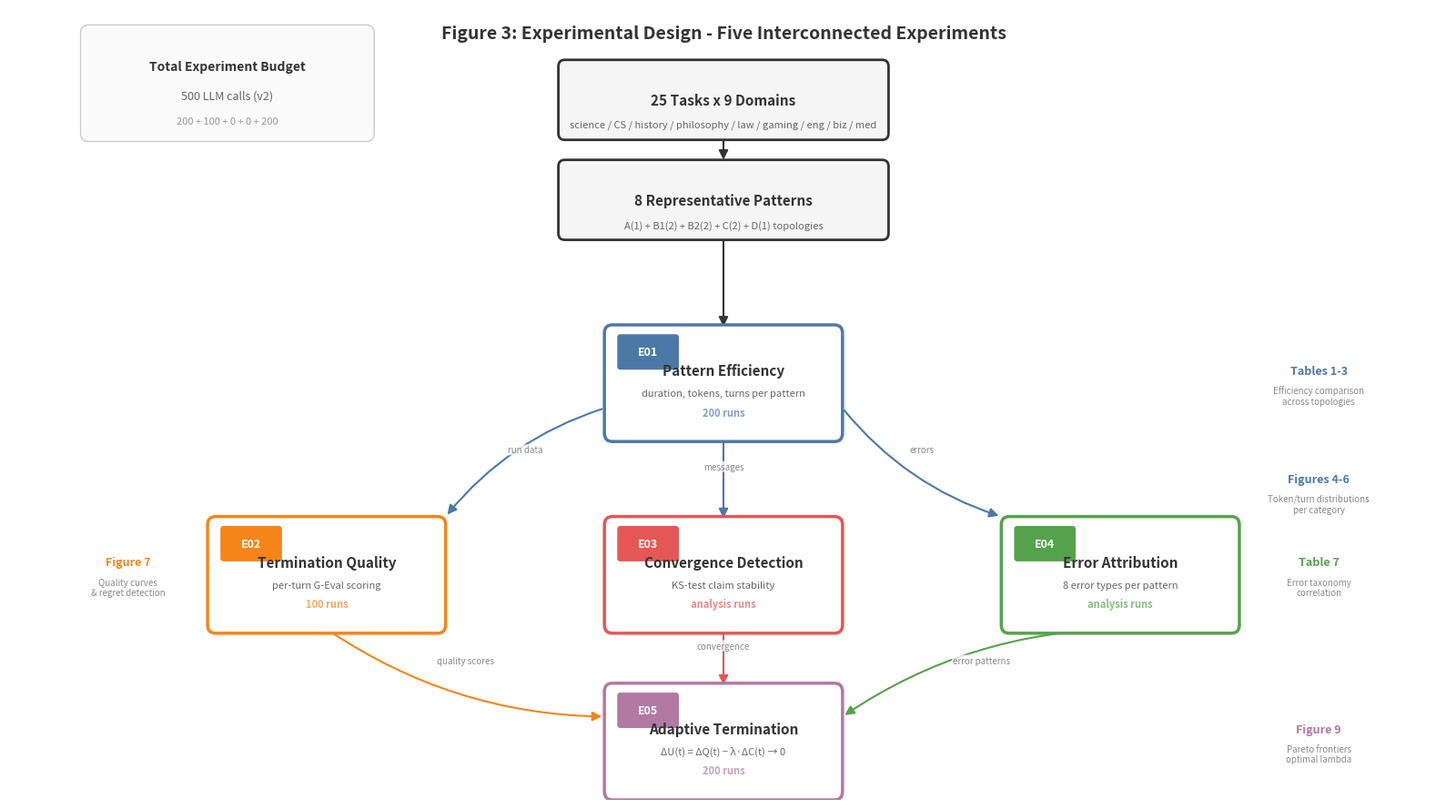

Source code (Python): (Note: this script raises an exception after producing the figure.)
"""
Figure 3: Experimental Design Overview
=======================================
Shows the 5 experiments, their inputs/outputs, and data flow between them.

Experiment flow:
  exp01 (Pattern Efficiency) → feeds data to → exp02, exp03, exp04
  exp02 (Termination Quality) → per-turn quality scores
  exp03 (Convergence Detection) → convergence analysis from exp01 data
  exp04 (Error Attribution) → error analysis from exp01+exp02 data
  exp05 (Adaptive Termination) → uses findings from exp01-04

Output: figures/fig3_experimental_design.png
"""

import sys
import io

sys.stdout = io.TextIOWrapper(sys.stdout.buffer, encoding='utf-8')

import matplotlib.pyplot as plt
import matplotlib.patches as mpatches
from matplotlib.patches import FancyBboxPatch, FancyArrowPatch
from pathlib import Path

# Experiment colors
EXP_COLORS = {
    '01': '#4C78A8',  # Blue
    '02': '#F58518',  # Orange
    '03': '#E45756',  # Red
    '04': '#54A24B',  # Green
    '05': '#B279A2',  # Purple
}


def draw_exp_box(ax, x, y, exp_id, title, subtitle, runs, width=2.8, height=1.2):
    """Draw an experiment box."""
    color = EXP_COLORS[exp_id]

    # Main box
    box = FancyBboxPatch(
        (x - width/2, y - height/2),
        width, height,
        boxstyle="round,pad=0.1",
        facecolor='white',
        edgecolor=color,
        linewidth=2.5,
        zorder=3
    )
    ax.add_patch(box)

    # Experiment ID badge
    badge_w, badge_h = 0.7, 0.35
    badge = FancyBboxPatch(
        (x - width/2 + 0.1, y + height/2 - badge_h - 0.05),
        badge_w, badge_h,
        boxstyle="round,pad=0.03",
        facecolor=color,
        edgecolor=color,
        linewidth=1,
        zorder=4
    )
    ax.add_patch(badge)
    ax.text(
        x - width/2 + 0.1 + badge_w/2,
        y + height/2 - badge_h/2 - 0.05,
        f'E{exp_id}',
        ha='center', va='center',
        fontsize=9, fontweight='bold',
        color='white', zorder=5
    )

    # Title
    ax.text(
        x, y + 0.15,
        title,
        ha='center', va='center',
        fontsize=11, fontweight='bold',
        color='#333333', zorder=4
    )

    # Subtitle
    ax.text(
        x, y - 0.12,
        subtitle,
        ha='center', va='center',
        fontsize=8, color='#666666',
        zorder=4
    )

    # Runs count
    ax.text(
        x, y - 0.35,
        f'{runs} runs',
        ha='center', va='center',
        fontsize=8, fontweight='bold',
        color=color, alpha=0.7,
        zorder=4
    )


def draw_data_arrow(ax, x1, y1, x2, y2, label='', color='#999999', curved=False):
    """Draw a data flow arrow with optional label."""
    rad = 0.15 if curved else 0
    arrow = FancyArrowPatch(
        (x1, y1), (x2, y2),
        arrowstyle='-|>',
        color=color,
        linewidth=1.5,
        mutation_scale=15,
        zorder=1,
        connectionstyle=f"arc3,rad={rad}"
    )
    ax.add_patch(arrow)

    if label:
        mid_x = (x1 + x2) / 2
        mid_y = (y1 + y2) / 2
        ax.text(
            mid_x, mid_y + 0.15,
            label,
            ha='center', va='center',
            fontsize=7, color='#888888',
            style='italic',
            zorder=2,
            bbox=dict(boxstyle='round,pad=0.1', facecolor='white',
                      edgecolor='none', alpha=0.8)
        )


def generate_experimental_design():
    """Generate the experimental design overview figure."""
    fig, ax = plt.subplots(figsize=(16, 9), dpi=150)
    ax.set_xlim(-1, 17)
    ax.set_ylim(-0.5, 9)
    ax.axis('off')

    # === Top row: Input ===
    # Task Suite box
    task_box = FancyBboxPatch(
        (6.0, 7.5), 4.0, 0.8,
        boxstyle="round,pad=0.08",
        facecolor='#F5F5F5',
        edgecolor='#333333',
        linewidth=2,
        zorder=3
    )
    ax.add_patch(task_box)
    ax.text(8.0, 7.9, '25 Tasks x 9 Domains', ha='center', va='center',
            fontsize=11, fontweight='bold', color='#333333', zorder=4)
    ax.text(8.0, 7.6, 'science / CS / history / philosophy / law / gaming / eng / biz / med',
            ha='center', va='center', fontsize=8, color='#666666', zorder=4)

    # 13 Patterns box
    patterns_box = FancyBboxPatch(
        (6.0, 6.3), 4.0, 0.8,
        boxstyle="round,pad=0.08",
        facecolor='#F5F5F5',
        edgecolor='#333333',
        linewidth=2,
        zorder=3
    )
    ax.add_patch(patterns_box)
    ax.text(8.0, 6.7, '8 Representative Patterns', ha='center', va='center',
            fontsize=11, fontweight='bold', color='#333333', zorder=4)
    ax.text(8.0, 6.4, 'A(1) + B1(2) + B2(2) + C(2) + D(1) topologies',
            ha='center', va='center', fontsize=8, color='#666666', zorder=4)

    # === Main experiments ===
    # exp01 - Center, primary
    draw_exp_box(ax, 8.0, 4.5, '01', 'Pattern Efficiency',
                 'duration, tokens, turns per pattern', '200')

    # Arrow from inputs to exp01
    draw_data_arrow(ax, 8.0, 6.3, 8.0, 5.15, color='#333333')
    draw_data_arrow(ax, 8.0, 7.5, 8.0, 7.15, color='#333333')

    # exp02 - Left
    draw_exp_box(ax, 3.0, 2.2, '02', 'Termination Quality',
                 'per-turn G-Eval scoring', '100')

    # exp03 - Center-left
    draw_exp_box(ax, 8.0, 2.2, '03', 'Convergence Detection',
                 'KS-test claim stability', 'analysis')

    # exp04 - Right
    draw_exp_box(ax, 13.0, 2.2, '04', 'Error Attribution',
                 '8 error types per pattern', 'analysis')

    # Arrows from exp01 to exp02/03/04
    draw_data_arrow(ax, 6.5, 4.2, 4.5, 2.9, 'run data', EXP_COLORS['01'], curved=True)
    draw_data_arrow(ax, 8.0, 3.85, 8.0, 2.85, 'messages', EXP_COLORS['01'])
    draw_data_arrow(ax, 9.5, 4.2, 11.5, 2.9, 'errors', EXP_COLORS['01'], curved=True)

    # exp05 - Bottom center
    draw_exp_box(ax, 8.0, 0.2, '05', 'Adaptive Termination',
                 '\u0394U(t) = \u0394Q(t) \u2212 \u03bb\u00b7\u0394C(t) \u2192 0', '200')

    # Arrows from exp02/03/04 to exp05
    draw_data_arrow(ax, 3.0, 1.55, 6.5, 0.5, 'quality scores',
                    EXP_COLORS['02'], curved=True)
    draw_data_arrow(ax, 8.0, 1.55, 8.0, 0.85, 'convergence',
                    EXP_COLORS['03'])
    draw_data_arrow(ax, 13.0, 1.55, 9.5, 0.5, 'error patterns',
                    EXP_COLORS['04'], curved=True)

    # === Output annotations on the right ===
    outputs = [
        (15.5, 4.5, 'Tables 1-3', 'Efficiency comparison\nacross topologies', EXP_COLORS['01']),
        (15.5, 3.2, 'Figures 4-6', 'Token/turn distributions\nper category', EXP_COLORS['01']),
        (0.5, 2.2, 'Figure 7', 'Quality curves\n& regret detection', EXP_COLORS['02']),
        (15.5, 2.2, 'Table 7', 'Error taxonomy\ncorrelation', EXP_COLORS['04']),
        (15.5, 0.2, 'Figure 9', 'Pareto frontiers\noptimal lambda', EXP_COLORS['05']),
    ]

    for x, y, title, desc, color in outputs:
        ax.text(x, y + 0.15, title, fontsize=9, fontweight='bold',
                color=color, ha='center', va='center')
        ax.text(x, y - 0.15, desc, fontsize=7, color='#888888',
                ha='center', va='center', style='italic')

    # === Legend: Total runs ===
    legend_box = FancyBboxPatch(
        (0.0, 7.5), 3.5, 1.2,
        boxstyle="round,pad=0.1",
        facecolor='#FAFAFA',
        edgecolor='#CCCCCC',
        linewidth=1,
        zorder=2
    )
    ax.add_patch(legend_box)
    ax.text(1.75, 8.3, 'Total Experiment Budget', ha='center', va='center',
            fontsize=10, fontweight='bold', color='#333333', zorder=3)
    ax.text(1.75, 7.95, '500 LLM calls (v2)', ha='center', va='center',
            fontsize=9, color='#666666', zorder=3)
    ax.text(1.75, 7.65, '200 + 100 + 0 + 0 + 200', ha='center', va='center',
            fontsize=8, color='#999999', zorder=3)

    # Title
    ax.text(8.0, 8.7,
            'Figure 3: Experimental Design - Five Interconnected Experiments',
            ha='center', va='center',
            fontsize=14, fontweight='bold', color='#333333')

    plt.tight_layout()

    # Save
    output_dir = Path(r'D:\Data\25_ACE\AG\AG-Research\figures')
    output_path = output_dir / 'fig3_experimental_design.png'
    plt.savefig(output_path, dpi=150, bbox_inches='tight',
                facecolor='white', edgecolor='none')
    print(f"[OK] Figure saved to: {output_path}")

    output_path_hires = output_dir / 'fig3_experimental_design_hires.png'
    plt.savefig(output_path_hires, dpi=300, bbox_inches='tight',
                facecolor='white', edgecolor='none')
    print(f"[OK] High-res (300 DPI) saved to: {output_path_hires}")

    plt.close()


if __name__ == '__main__':
    generate_experimental_design()
    print("\n[OK] Experimental design diagram complete!")
